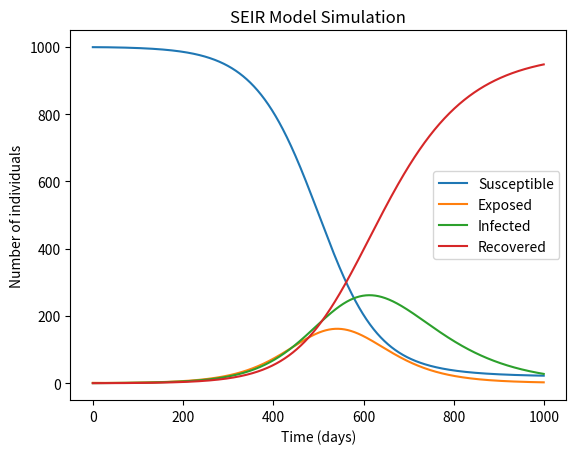

Generate this figure with matplotlib:
import numpy as np
import matplotlib.pyplot as plt
def seir_model(N, beta, gamma, delta, days):
    S = [N-1]
    E = [1]
    I = [0]
    R = [0]
    dt = 0.1
    t = np.arange(0, days, dt)
    for _ in range(len(t)-1):
        dS = -beta*S[-1]*I[-1]/N
        dE = beta*S[-1]*I[-1]/N - delta*E[-1]
        dI = delta*E[-1] - gamma*I[-1]
        dR = gamma*I[-1]
        S.append(S[-1] + dS*dt)
        E.append(E[-1] + dE*dt)
        I.append(I[-1] + dI*dt)
        R.append(R[-1] + dR*dt)
    return S, E, I, R

N = 1000
beta = 0.4
gamma = 0.1
delta = 0.2
days = 100

S, E, I, R = seir_model(N, beta, gamma, delta, days)

plt.plot(S, label='Susceptible')
plt.plot(E, label='Exposed')
plt.plot(I, label='Infected')
plt.plot(R, label='Recovered')
plt.xlabel('Time (days)')
plt.ylabel('Number of individuals')
plt.legend()
plt.title('SEIR Model Simulation')
plt.show()
